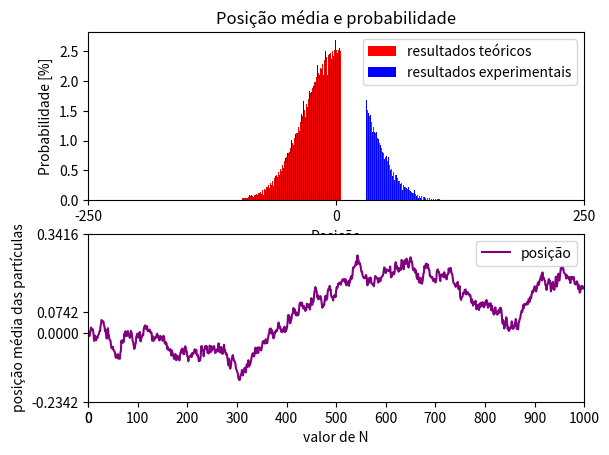

The matplotlib source for this figure:
import matplotlib.pyplot as plt
import numpy as np
import random as rd
from statistics import mean

####################################### Condições Iniciais #######################################

N = 1000
QTD_PART = 10000
p = 0.5
q = 1 - p

############################################# Outros #############################################

labelx_barras = "Posição"
labely_barras = "Probabilidade [%]"

labelx_traj = "valor de N"
labely_traj = "posição média das partículas"

titulo = "Posição média e probabilidade"

cor_teoria = "red"
cor_experimento = "blue"
cor_traj = "purple"

legenda_teoria = "resultados teóricos"
legenda_experimental = "resultados experimentais"

legenda_posicao = "posição"

##################################################################################################

# Função fatorial
def fatorial(N):
    if N <= 1:
        return 1
    fat = 1
    for i in range(1,N + 1):
        fat *= i
        
    return fat

# Combinação de N elementos, N1 em N1
def combinacao(N1, N2):
    global N
    return fatorial(N)/( fatorial(N1) * fatorial(N2) )

# Probabilidade de N1 passos à direita e N2 passos à esquerda
def P(N1, N2):
    global p, q, N
    return ( combinacao(N1, N2) * p**N1 * q**N2 )

def proxima_posicao():
	global p, q
	
	var = rd.random()
	
	return 1 if var < p else -1

def simular_particula(resu):
	x = np.zeros(N)
	
	for i in range(N - 1):
		x[i + 1] = x[i] + proxima_posicao()
		
	if resu == "posicao final":
		return x[N-1]  
		
	elif resu == "trajetoria":
		return x
		
	elif resu == "ambos":
		return x[N-1], x
		
	print("simular_particula(): Retornando None pois o argumento posicional \"resu\" não coincide com as opções possíveis (\"posicao final\", ou \"trajetoria\", ou \"ambos\") ")
	return None

def soma_trajetorias(traj, media):
	return list(map(lambda x, y: x + y, traj, media))

# Função principal
def main():
    global N, p, q, titulo, labelx_barras, labely_barras, cor_teoria, cor_experimento, legenda_teoria, legenda_experimental, labelx_traj, labely_traj, legenda_posicao, cor_traj
		
	########## Calculando a distribuição esperada ##########
    # O deslocamento médio representa o centro da distribuição
    DM = (p - q) * N

    # O deslocamento quadrado médio indica o tamanho da gaussiana
    D2M = p**2 * N + p*q*N

    # Vetores dos eixos
    x = np.zeros(N)
    y = np.zeros(N)

    # Loop de cálculos
    for N1 in range(N+1):
        x[N1-1] = 2*N1 - N
        y[N1-1] = P(N1, N-N1) * 100
    
    plt.subplot(2, 1, 1)
    # Plota as barras
    plt.bar(x, y, color=cor_teoria)
    
    # Limita o range dos eixos
    plt.axis([DM - D2M/2, DM + D2M/2, None, None])
    
    # Título
    plt.title(titulo)
    
    # Labels
    plt.xlabel(labelx_barras)
    plt.ylabel(labely_barras)
    
    # Legendas
    legendas = [legenda_teoria, legenda_experimental]
    
    # Ticks (medidas nos eixos)
    plt.xticks([DM - D2M/2, DM,  DM + D2M/2])
    
    ########## Fazendo a simulação da partícula ##########
    posicoes_simulacao = {}
    
    # Lista que carregará a trajetória média
    trajetoria_media = [0 for _ in range(QTD_PART)]
    
    # As posições são salvas em um dicionário
    # As chaves do dicionário são as posições
    # Os valores dos dicionários são a quantidade de vezes que uma partícula caiu nessa posição.
    for i in range(QTD_PART):
    	var, trajetoria = simular_particula("ambos")
    	
    	trajetoria_media = soma_trajetorias(trajetoria, trajetoria_media)
    	
    	if var in posicoes_simulacao.keys(): 
    		posicoes_simulacao[var] += 1
    		
    	else:
    		posicoes_simulacao[var] = 0
    
   	# Transformando a quandidade das posições de X em probabilidades
    probabilidades = list(map(lambda x: x/QTD_PART*100, posicoes_simulacao.values()))
   	
    # Plota as barras
    plt.bar(posicoes_simulacao.keys(), probabilidades, color=cor_experimento)
    
    # Aplicando legendas
    plt.legend(legendas)
    
    # Plotando a trajetória média
    plt.subplot(2, 1, 2)
    
    # Calclando a média das trajetórias
    trajetoria_media = list(map(lambda x: x/QTD_PART, trajetoria_media))
    
    # Plotando a trajetória média por "altura"
    plt.plot(list(range(N)), trajetoria_media, color=cor_traj)
    
    # Limita o range dos eixos
    plt.axis([0, N, min(trajetoria_media) - abs(mean(trajetoria_media)), max(trajetoria_media) + abs(mean(trajetoria_media))])
   
    # Labels
    plt.xlabel(labelx_traj)
    plt.ylabel(labely_traj)
    
    # Legendas
    legendas = [legenda_posicao]
    
    # Aplicando a legenda
    plt.legend(legendas)
    
    # Ticks (medidas nos eixos)
    plt.xticks([0, N] + list(range(N)[::100]))
    plt.yticks([min(trajetoria_media) - abs(mean(trajetoria_media)), mean(trajetoria_media), max(trajetoria_media)+ abs(mean(trajetoria_media)), 0])
    
    # Mostra o Gráfico
    plt.show()

	

# Inicio do programa
main()
